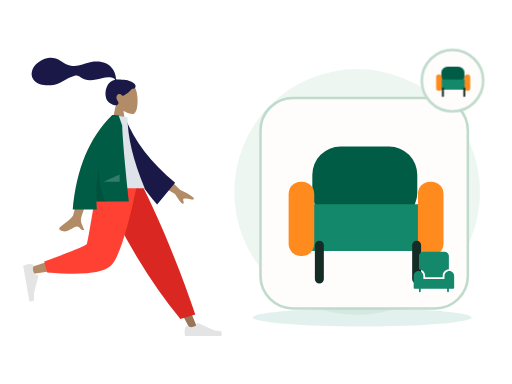
t = 0.00 s
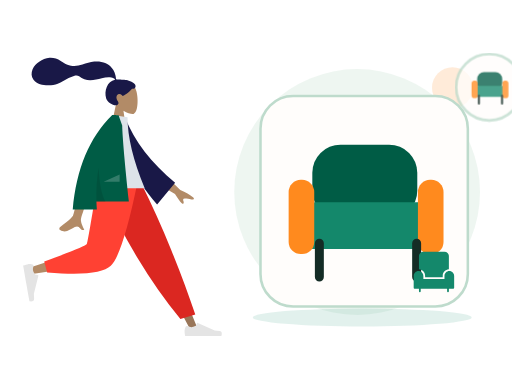
t = 0.70 s
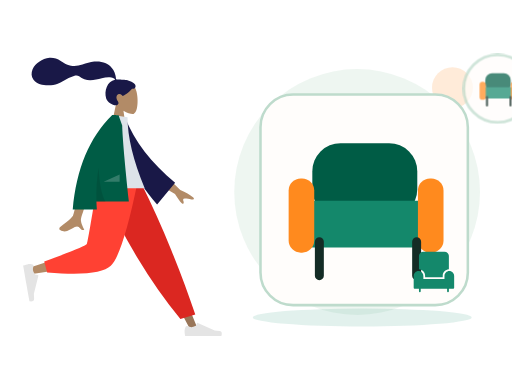
t = 1.05 s
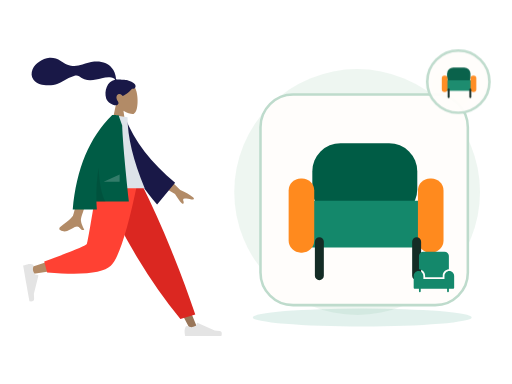
t = 1.75 s
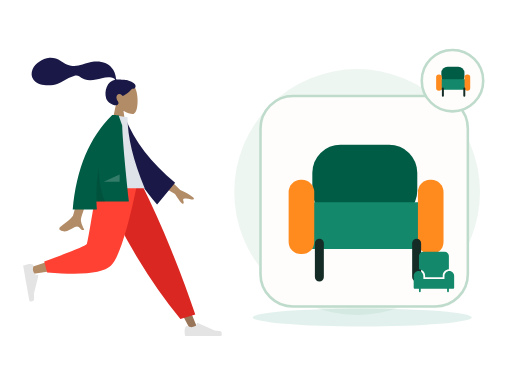
t = 2.10 s
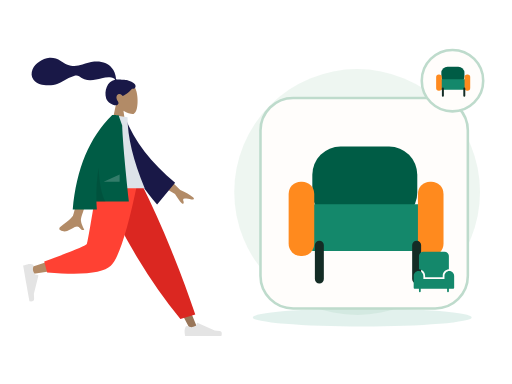
t = 2.80 s

The animated SVG that drew these frames (rendered in a browser with its animation timeline set to each time). Animation: 2 CSS @keyframes rules; one cycle of 2.80 s.

<?xml version="1.0" encoding="UTF-8"?>
<svg xmlns="http://www.w3.org/2000/svg" xmlns:xlink="http://www.w3.org/1999/xlink" width="800" height="600" viewBox="0 0 800 600" role="img" aria-labelledby="zil-168-title zil-168-desc" data-illustration="ZIL-168" data-base="BASE-FURNITURE" data-theme="light" data-motion="on" data-requires-business-state="false" data-status="REVUE_VISUELLE_REQUISE">
<title id="zil-168-title">Article volumineux</title><desc id="zil-168-desc">Illustration Zamurek. Géométrie vectorielle native. Famille BASE-FURNITURE. Sources Humaaans / IRA Design lorsque présentes. Pas de preuve transactionnelle.</desc>
<style><![CDATA[#zil-168-seal{transform-box:fill-box;transform-origin:center;animation:zil-168-hint 2s ease-in-out 1}#zil-168-device{transform-box:fill-box;transform-origin:center;animation:zil-168-float 2.8s ease-in-out 1}@keyframes zil-168-hint{0%,100%{scale:1;opacity:1}50%{scale:1.1;opacity:.72}}@keyframes zil-168-float{0%,100%{translate:0 0}50%{translate:0 -6px}}@media(prefers-reduced-motion:reduce){*{animation:none!important;transition:none!important}}]]></style>
<g id="zil-168-background" data-layer="decor">
<circle cx="558" cy="300" r="192" fill="#EAF4EE" opacity=".81"/>
<ellipse cx="566" cy="496" rx="171" ry="14" fill="#14886B" opacity=".12"/>
<circle cx="707" cy="137" r="32" fill="#FF8A1E" opacity=".17"/>
<path d="M701 218l10 16 16 10-16 10-10 16-10-16-16-10 16-10z" fill="#D21868" opacity=".25"/></g>
<g id="zil-168-person" data-upstream="Humaaans" data-source="standing-18.svg"><svg x="9" y="89" width="355" height="445" viewBox="0 0 380 480" overflow="visible">
    
    <title>humaaans/standing-18</title>
    <desc>Created with Sketch.</desc>
    <g id="zil-168-person-node-0" data-part="part" stroke="none" stroke-width="1" fill="none" fill-rule="evenodd">
        <g id="zil-168-person-node-1" data-part="part" transform="translate(28.000000, 9.000000)">
            <g id="zil-168-person-node-2" data-part="head" transform="translate(88.812991, 0.000000)">
                <g id="zil-168-person-node-3" data-part="head" stroke-width="1" transform="translate(58.494090, 33.579940)" fill="#B28B67">
                    <path d="M8.94989243,37.3605292 C3.95849475,31.501641 0.580212404,24.3214928 1.14472537,16.2759306 C2.77124441,-6.90557456 35.0407011,-1.80593879 41.3177785,9.89409432 C47.5948559,21.5941274 46.8489759,51.2722317 38.7364127,53.363354 C35.5011336,54.1972907 28.6090274,52.1544798 21.5944711,47.9264891 L25.9973733,79.0753437 L0,79.0753437 L8.94989243,37.3605292 Z"></path>
                </g>
                <path d="M84.9940249,29.9893314 C81.5676464,29.4274427 72.3419711,29.0411286 70.6405918,29.041378 C69.5533301,29.041378 68.3750696,29.2897762 67.7311163,28.2914448 C67.2037707,27.4739254 67.3969567,26.091275 67.2395735,25.1425734 C67.05683,24.0404933 66.7972597,22.9526288 66.5347057,21.8675077 C65.7875707,18.7797383 64.6577932,15.8421051 63.0769997,13.0840369 C60.1108365,7.90957277 55.7655192,3.85639217 50.2797332,1.49785606 C44.2218482,-1.10633492 37.3668535,-1.70264029 30.8507422,-1.17441997 C23.8776479,-0.609289084 17.5654138,1.69263418 10.981675,3.85888613 C4.70773004,5.92313519 -1.86357718,6.73566672 -8.42543645,5.72760888 C-15.0367732,4.71206917 -20.0322596,1.12875027 -25.6087957,-2.2722603 C-31.3176033,-5.75407511 -37.8416707,-8.03130819 -44.5905002,-7.5078264 C-50.8903028,-7.01901063 -56.6965736,-4.4178124 -61.9058823,-0.942980669 C-66.7797883,2.30814302 -70.8013886,6.2196668 -73.0718834,11.7248298 C-75.5144305,17.6467331 -75.5121929,24.1469853 -71.4955652,29.3805563 C-65.6736307,36.9666778 -54.8654091,38.9284252 -45.8734342,38.7333977 C-40.6723303,38.6209202 -35.5642143,37.6714704 -30.6537596,35.9444044 C-24.1050777,33.6409848 -18.4459962,29.7369429 -12.3194892,26.5693668 C-9.44432472,25.0829678 -6.47244294,23.8621753 -3.35734994,22.9828057 C-0.334498886,22.1291239 2.64285276,21.7375725 5.3797786,23.5636486 C8.27508214,25.4954684 10.8695426,27.3931211 14.1817997,28.6024414 C17.359299,29.7626306 20.7250117,30.4115585 24.1103662,30.385372 C30.6970885,30.3344952 37.1900771,28.2822172 43.5873429,26.9075475 C48.8041105,25.7867627 54.3858679,24.6697189 59.7043254,25.7471088 C61.9236023,26.1967694 65.1652483,27.1250206 65.9668334,29.431433 C52.4758875,31.8765095 47.1773328,48.5610887 50.9806353,60.809166 C53.0333297,67.4199006 65.3723576,75.1477794 70.169934,71.6724164 C73.2093367,69.470674 71.3641069,66.5801849 70.169934,64.6720576 C67.8830296,61.0179103 67.100589,56.3240319 71.3322821,53.7799453 C74.9824282,51.585761 78.8203054,56.7963664 78.8929055,56.7906303 C79.8961301,56.7115718 88.5648619,51.8090231 94.5374603,44.6549613 C100.429451,45.0042323 101.323351,41.1192053 99.9164591,37.9419834 C98.5095672,34.7647615 89.7282005,30.7661994 84.9940249,29.9893314 Z" id="zil-168-person-node-4" data-part="part" fill="#191847"></path>
            </g>
            <g id="zil-168-person-node-5" data-part="legs" transform="translate(0.000000, 202.587623)">
                <polygon id="zil-168-person-node-6" data-part="part" fill="#997659" points="140.819105 0 221.309587 134.565555 281.65429 248.32939 294.652004 248.32939 193.543607 5.51402013e-13"></polygon>
                <g id="zil-168-person-node-7" data-part="part" transform="translate(270.805972, 215.561553)" fill="#E4E4E4">
                    <path d="M2.90101634,27.5159711 C1.68915471,30.7510048 1.08322389,33.1715576 1.08322389,34.7776295 C1.08322389,36.7309922 1.40863973,39.5814342 2.05947141,43.3289555 C4.32550923,43.3289555 24.6907726,43.3289555 63.1552616,43.3289555 C64.7429247,38.080202 63.8264335,35.2465689 60.4057881,34.8280561 C56.9851428,34.4095434 54.1435546,34.0316599 51.8810236,33.6944057 L23.4842859,21.0349984 C22.9378762,20.7914062 22.2974531,21.0368884 22.053861,21.5832981 C22.0496938,21.5926456 22.0456593,21.6020518 22.0417587,21.6115137 L20.2164382,26.0392887 C17.0498153,27.5167596 14.4766054,28.2554951 12.4968086,28.2554951 C10.8882707,28.2554951 8.66686616,27.6058583 5.8325951,26.3065849 L5.83260102,26.3065719 C4.74493521,25.8079692 3.45901046,26.2854991 2.96040771,27.373165 C2.9389172,27.420045 2.91910746,27.4676773 2.90101634,27.5159711 Z" id="zil-168-person-node-8" data-part="part"></path>
                </g>
                <path d="M264.89488,230.11238 L289.960742,222.529813 C278.978705,189.699447 265.518659,153.570834 249.580605,114.143973 C233.64255,74.7171116 216.525672,36.6691207 198.229971,2.84217094e-14 L127.43487,2.84217094e-14 C147.775755,46.3847539 169.339822,88.531257 192.127069,126.439509 C214.914315,164.347762 239.170253,198.905385 264.89488,230.11238 Z" id="zil-168-person-node-9" data-part="part" fill="#DB2721"></path>
                <path d="M135.52932,2.84217094e-14 C127.93253,47.2872601 113.280403,107.702209 111.897637,109.566632 C110.975793,110.809581 77.7891793,121.930063 12.3377948,142.928077 L15.1454578,154.389667 C93.1960803,143.128296 134.322102,134.391261 138.523523,128.178562 C144.825654,118.859514 176.293047,45.2388276 188.480956,2.84217094e-14 L135.52932,2.84217094e-14 Z" id="zil-168-person-node-10" data-part="part" fill="#B28B67"></path>
                <path d="M35.3450622,133.02041 L40.2904549,151.480129 C98.667773,156.600183 134.436845,152.900622 147.597671,140.381446 C160.758498,127.862271 175.757955,81.0684551 192.596043,-1.13686838e-13 L125.088686,-1.13686838e-13 C114.42047,66.3841564 108.456243,100.969601 107.196005,103.756335 C105.935767,106.543068 81.9854524,116.29776 35.3450622,133.02041 Z" id="zil-168-person-node-11" data-part="part" fill="#FF4133"></path>
                <g id="zil-168-person-node-12" data-part="part" transform="translate(26.538985, 166.816479) rotate(80.000000) translate(-26.538985, -166.816479) translate(-6.499343, 145.152001)" fill="#E4E4E4">
                    <path d="M2.90101634,27.5159711 C1.68915471,30.7510048 1.08322389,33.1715576 1.08322389,34.7776295 C1.08322389,36.7309922 1.40863973,39.5814342 2.05947141,43.3289555 C4.32550923,43.3289555 24.6907726,43.3289555 63.1552616,43.3289555 C64.7429247,38.080202 63.8264335,35.2465689 60.4057881,34.8280561 C56.9851428,34.4095434 54.1435546,34.0316599 51.8810236,33.6944057 L23.4842859,21.0349984 C22.9378762,20.7914062 22.2974531,21.0368884 22.053861,21.5832981 C22.0496938,21.5926456 22.0456593,21.6020518 22.0417587,21.6115137 L20.2164382,26.0392887 C17.0498153,27.5167596 14.4766054,28.2554951 12.4968086,28.2554951 C10.8882707,28.2554951 8.66686616,27.6058583 5.8325951,26.3065849 L5.83260102,26.3065719 C4.74493521,25.8079692 3.45901046,26.2854991 2.96040771,27.373165 C2.9389172,27.420045 2.91910746,27.4676773 2.90101634,27.5159711 Z" id="zil-168-person-node-13" data-part="part"></path>
                </g>
            </g>
            <g id="zil-168-person-node-14" data-part="body" transform="translate(23.827876, 88.835214)">
                <path d="M210.19354,96.5396333 L240.879002,126.47455 C249.807341,130.282961 257.122842,134.488215 262.825507,139.090312 C264.107951,140.637234 265.5041,143.601216 259.470265,142.274876 C253.43643,140.948537 247.030091,139.824791 245.896043,141.787038 C244.761995,143.749286 248.10356,146.756146 246.007699,149.324223 C244.610458,151.036274 239.911426,145.590574 231.910604,132.987123 L200.001781,114.17447 L210.19354,96.5396333 Z M73.9927793,100.761368 L96.6293333,100.850387 C82.6523057,145.970635 75.1067877,169.911156 73.9927793,172.67195 C71.4862604,178.883737 76.7903914,188.344179 79.0586484,193.428151 C71.6710111,196.733899 72.4581718,184.491366 63.1388661,188.827038 C54.632636,192.784439 48.161968,199.954983 38.3342483,193.890979 C37.1259879,193.145445 35.8019313,190.338376 39.0010193,188.1448 C46.9711142,182.679802 58.4565037,173.115071 60.0083607,169.966765 C62.124595,165.673489 66.7860678,142.605023 73.9927793,100.761368 Z" id="zil-168-person-node-15" data-part="part" fill="#B28B67"></path>
                <path d="M132.173885,10.0003227 L141.364987,7.58346535 C160.941262,46.3099933 192.179651,80.3211632 235.080154,109.616975 L208.045922,149.013749 C163.933825,105.815544 135.04614,59.7924322 132.173885,10.0003227 Z" id="zil-168-person-node-16" data-part="part" fill="#191847" transform="translate(183.627020, 78.298607) rotate(5.000000) translate(-183.627020, -78.298607) "></path>
                <path d="M97.4901498,123.487523 L180.898389,123.487523 C161.574617,76.502846 151.912731,36.5899202 151.912731,3.74874572 L126.752585,0 C106.979075,31.8017275 101.394984,70.9560932 97.4901498,123.487523 Z" id="zil-168-person-node-17" data-part="part" fill="#DDE3E9"></path>
                <path d="M126.219885,0.017786392 C126.223188,0.0118565639 126.226491,0.00592776645 126.229794,-1.5232346e-14 L127.872145,-4.26345402e-14 C129.83736,0.0676723928 132.830635,0.189597645 136.851969,0.365775757 L142.931563,17.7398277 C143.574649,38.9228588 147.330175,81.6123822 154.198141,145.808398 L99.5223662,145.808398 C99.6656983,150.242152 99.90203,154.717323 100.231361,159.233911 L59.5773138,159.233911 C65.6584422,90.6268035 87.8659627,37.548833 126.199875,1.42108547e-14 L126.219885,0.0177863852 Z" id="zil-168-person-node-18" data-part="part" fill="#005C45"></path>
                <path d="M103.133996,89.0768596 C104.690061,116.715091 108.585973,135.767879 114.821732,146.235225 L99.5364474,146.235225 C98.8672632,126.350326 100.066446,107.29756 103.133994,89.0768671 Z" id="zil-168-person-node-19" data-part="part" fill-opacity="0.1" fill="#000000"></path>
                <polygon id="zil-168-person-node-20" data-part="part" fill-opacity="0.2" fill="#FFFFFF" points="111.692189 112.655284 138.652658 100.121595 138.652658 112.655284"></polygon>
            </g>
        </g>
    </g>
</svg></g>
<g id="zil-168-device" data-layer="object" transform="translate(407 153)">
<rect x="0" y="0" width="324" height="329" rx="51" fill="#FFFDFB" stroke="#BEDBCC" stroke-width="4"/>
<g id="zil-168-object-geometry" transform="translate(1 16)"><rect x="80" y="60" width="164" height="116" rx="44" fill="#005C45"/><rect x="55" y="150" width="220" height="73" rx="27" fill="#14886B"/><rect x="43" y="115" width="40" height="116" rx="19" fill="#FF8A1E"/><rect x="245" y="115" width="40" height="116" rx="19" fill="#FF8A1E"/><path d="M91 214v53m152-53v53" stroke="#142C25" stroke-width="14" stroke-linecap="round"/></g>
</g>
<g id="zil-168-ira" data-upstream="IRA Design" data-source="object.svg"><svg x="645" y="392" width="66" height="66" viewBox="0 0 48 48" overflow="visible"><g class="nc-icon-wrapper" fill="#14886B"><path data-color="color-2" fill="#14886B" d="M47,28.5c0-3-2.5-5.5-5.5-5.5S36,25.5,36,28.5V32H12v-3.5c0-3-2.5-5.5-5.5-5.5S1,25.5,1,28.5 V42c0,0.6,0.4,1,1,1h5v3c0,0.6,0.4,1,1,1s1-0.4,1-1v-3h30v3c0,0.6,0.4,1,1,1s1-0.4,1-1v-3h5c0.6,0,1-0.4,1-1V28.5z"></path> <path fill="#14886B" d="M14,28.5V30h20v-1.5c0-4,3.1-7.2,7-7.5V6c0-2.8-2.2-5-5-5H12C9.2,1,7,3.2,7,6v15C10.9,21.3,14,24.5,14,28.5z "></path></g></svg></g>
<g id="zil-168-seal" data-layer="contextual-accessory" transform="translate(707 126)">
<circle r="48" fill="#FFFDFB" stroke="#BEDBCC" stroke-width="4"/>
<g id="zil-168-context-symbol"><g transform="translate(-35 -35) scale(.22)"><rect x="80" y="60" width="164" height="116" rx="44" fill="#005C45"/><rect x="55" y="150" width="220" height="73" rx="27" fill="#14886B"/><rect x="43" y="115" width="40" height="116" rx="19" fill="#FF8A1E"/><rect x="245" y="115" width="40" height="116" rx="19" fill="#FF8A1E"/><path d="M91 214v53m152-53v53" stroke="#142C25" stroke-width="14" stroke-linecap="round"/></g></g></g>
</svg>
